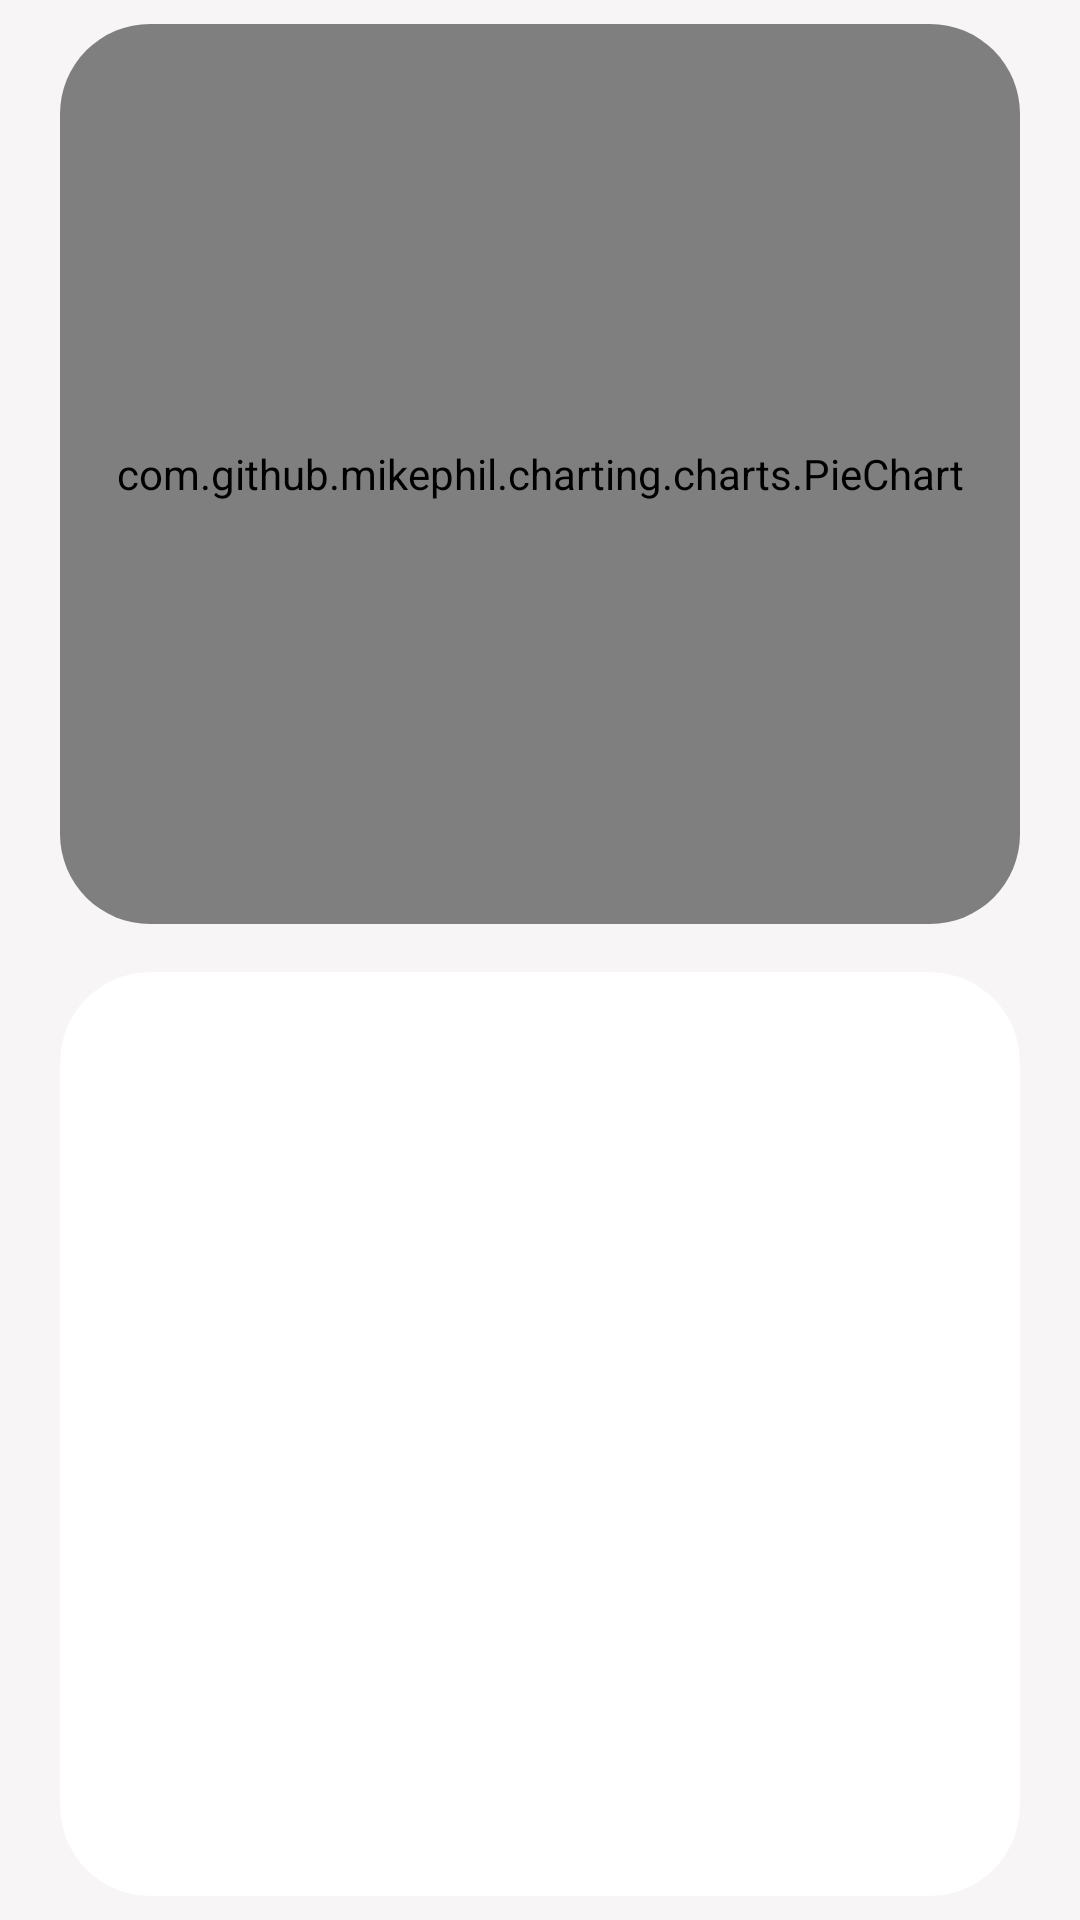

Android layout source for this screen:
<!-- AndroidManifest.xml: application theme Theme.JusanBudget -->
<!-- res/layout/fragment_expenses.xml -->
<?xml version="1.0" encoding="utf-8"?>
<androidx.constraintlayout.widget.ConstraintLayout xmlns:android="http://schemas.android.com/apk/res/android"
    xmlns:app="http://schemas.android.com/apk/res-auto"
    android:layout_width="match_parent"
    android:layout_height="match_parent"
    android:background="@color/background" >

    <androidx.cardview.widget.CardView
        android:id="@+id/chart_cv"
        android:layout_width="0dp"
        android:layout_height="300dp"
        android:layout_marginStart="20dp"
        android:layout_marginTop="8dp"
        android:layout_marginEnd="20dp"
        app:cardBackgroundColor="@color/white"
        app:cardCornerRadius="30dp"
        app:cardElevation="0dp"
        app:layout_constraintEnd_toEndOf="parent"
        app:layout_constraintStart_toStartOf="parent"
        app:layout_constraintTop_toTopOf="parent">

        <com.github.mikephil.charting.charts.PieChart
            android:id="@+id/chart1"
            android:layout_width="match_parent"
            android:layout_height="match_parent" />

    </androidx.cardview.widget.CardView>

    <androidx.cardview.widget.CardView
        android:id="@+id/categories_cv"
        android:layout_width="0dp"
        android:layout_height="0dp"
        android:layout_marginStart="20dp"
        android:layout_marginTop="16dp"
        android:layout_marginEnd="20dp"
        android:layout_marginBottom="8dp"
        app:cardBackgroundColor="@color/white"
        app:cardCornerRadius="30dp"
        app:cardElevation="0dp"
        app:layout_constraintEnd_toEndOf="parent"
        app:layout_constraintStart_toStartOf="parent"
        app:layout_constraintTop_toBottomOf="@+id/chart_cv"
        app:layout_constraintBottom_toBottomOf="parent" >

        <androidx.constraintlayout.widget.ConstraintLayout
            android:layout_width="match_parent"
            android:layout_height="match_parent">

            <androidx.recyclerview.widget.RecyclerView
                android:id="@+id/categories_rv"
                android:layout_width="0dp"
                android:layout_height="wrap_content"
                android:layout_marginTop="8dp"
                android:layout_marginBottom="8dp"
                app:layout_constraintStart_toStartOf="parent"
                app:layout_constraintEnd_toEndOf="parent"
                app:layout_constraintTop_toTopOf="parent"
                app:layout_constraintBottom_toBottomOf="parent" />

        </androidx.constraintlayout.widget.ConstraintLayout>
    </androidx.cardview.widget.CardView>

</androidx.constraintlayout.widget.ConstraintLayout>
<!-- resources referenced by this layout -->
<resources>
  <color name="background">#F7F5F6</color>
  <color name="white">#FFFFFFFF</color>
  <style name="Theme.JusanBudget" parent="Theme.MaterialComponents.DayNight.NoActionBar">
          
          <item name="colorPrimary">@color/jusan</item>
          <item name="colorPrimaryVariant">@color/white</item>
          <item name="colorOnPrimary">@color/white</item>
          
          <item name="colorSecondary">@color/teal_200</item>
          <item name="colorSecondaryVariant">@color/teal_700</item>
          <item name="colorOnSecondary">@color/black</item>
          
          <item name="android:statusBarColor" tools:targetApi="l">?attr/colorPrimaryVariant</item>
          
      </style>
  <color name="jusan">#FF4810</color>
  <color name="teal_200">#FF03DAC5</color>
  <color name="teal_700">#FF018786</color>
  <color name="black">#FF000000</color>
</resources>
